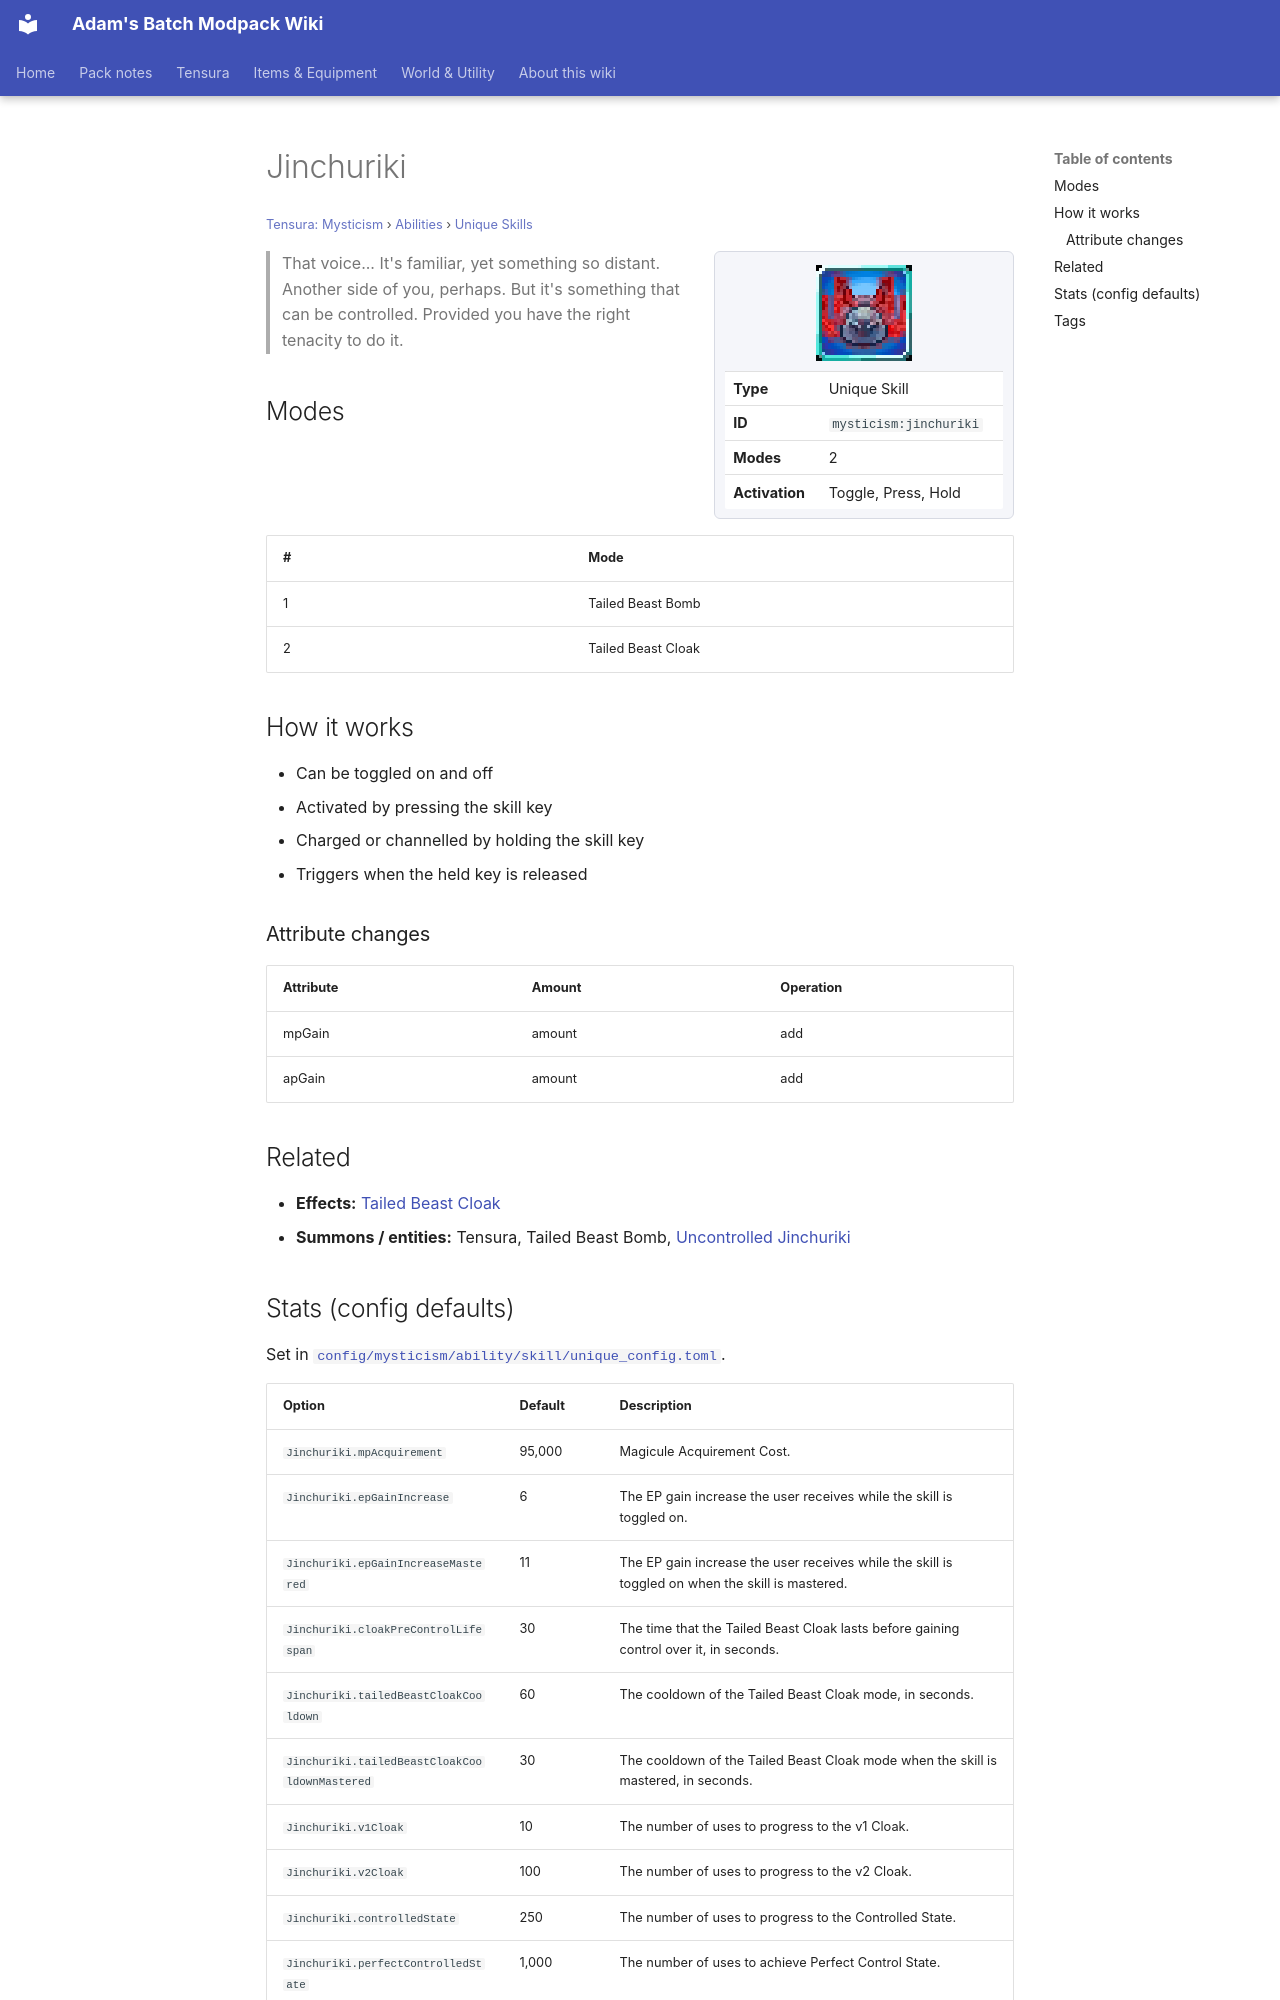

repository: Proteus-Nell/Adams-Batch-MC-Modpack-Wiki · page: tensura-mysticism/abilities/unique-skills/jinchuriki/index.html · generator: mkdocs

# Jinchuriki

<small>[Tensura: Mysticism](../../index.md) &rsaquo; [Abilities](../index.md) &rsaquo; [Unique Skills](index.md)</small>

<div class="infobox" markdown>

![Jinchuriki](../../../assets/icons/mysticism/skill/jinchuriki.png)

| | |
|---|---|
| **Type** | Unique Skill |
| **ID** | `mysticism:jinchuriki` |
| **Modes** | 2 |
| **Activation** | Toggle, Press, Hold |

</div>

> That voice... It's familiar, yet something so distant. Another side of you, perhaps. But it's something that can be controlled. Provided you have the right tenacity to do it.

## Modes

| # | Mode |
|---|---|
| 1 | Tailed Beast Bomb |
| 2 | Tailed Beast Cloak |

## How it works

- Can be toggled on and off
- Activated by pressing the skill key
- Charged or channelled by holding the skill key
- Triggers when the held key is released

### Attribute changes

| Attribute | Amount | Operation |
|---|---|---|
| mpGain | amount | add |
| apGain | amount | add |

## Related

- **Effects:** [Tailed Beast Cloak](../../effects/tailed-beast-cloak.md)
- **Summons / entities:** Tensura, Tailed Beast Bomb, [Uncontrolled Jinchuriki](../../mobs/uncontrolled-jinchuriki.md)
